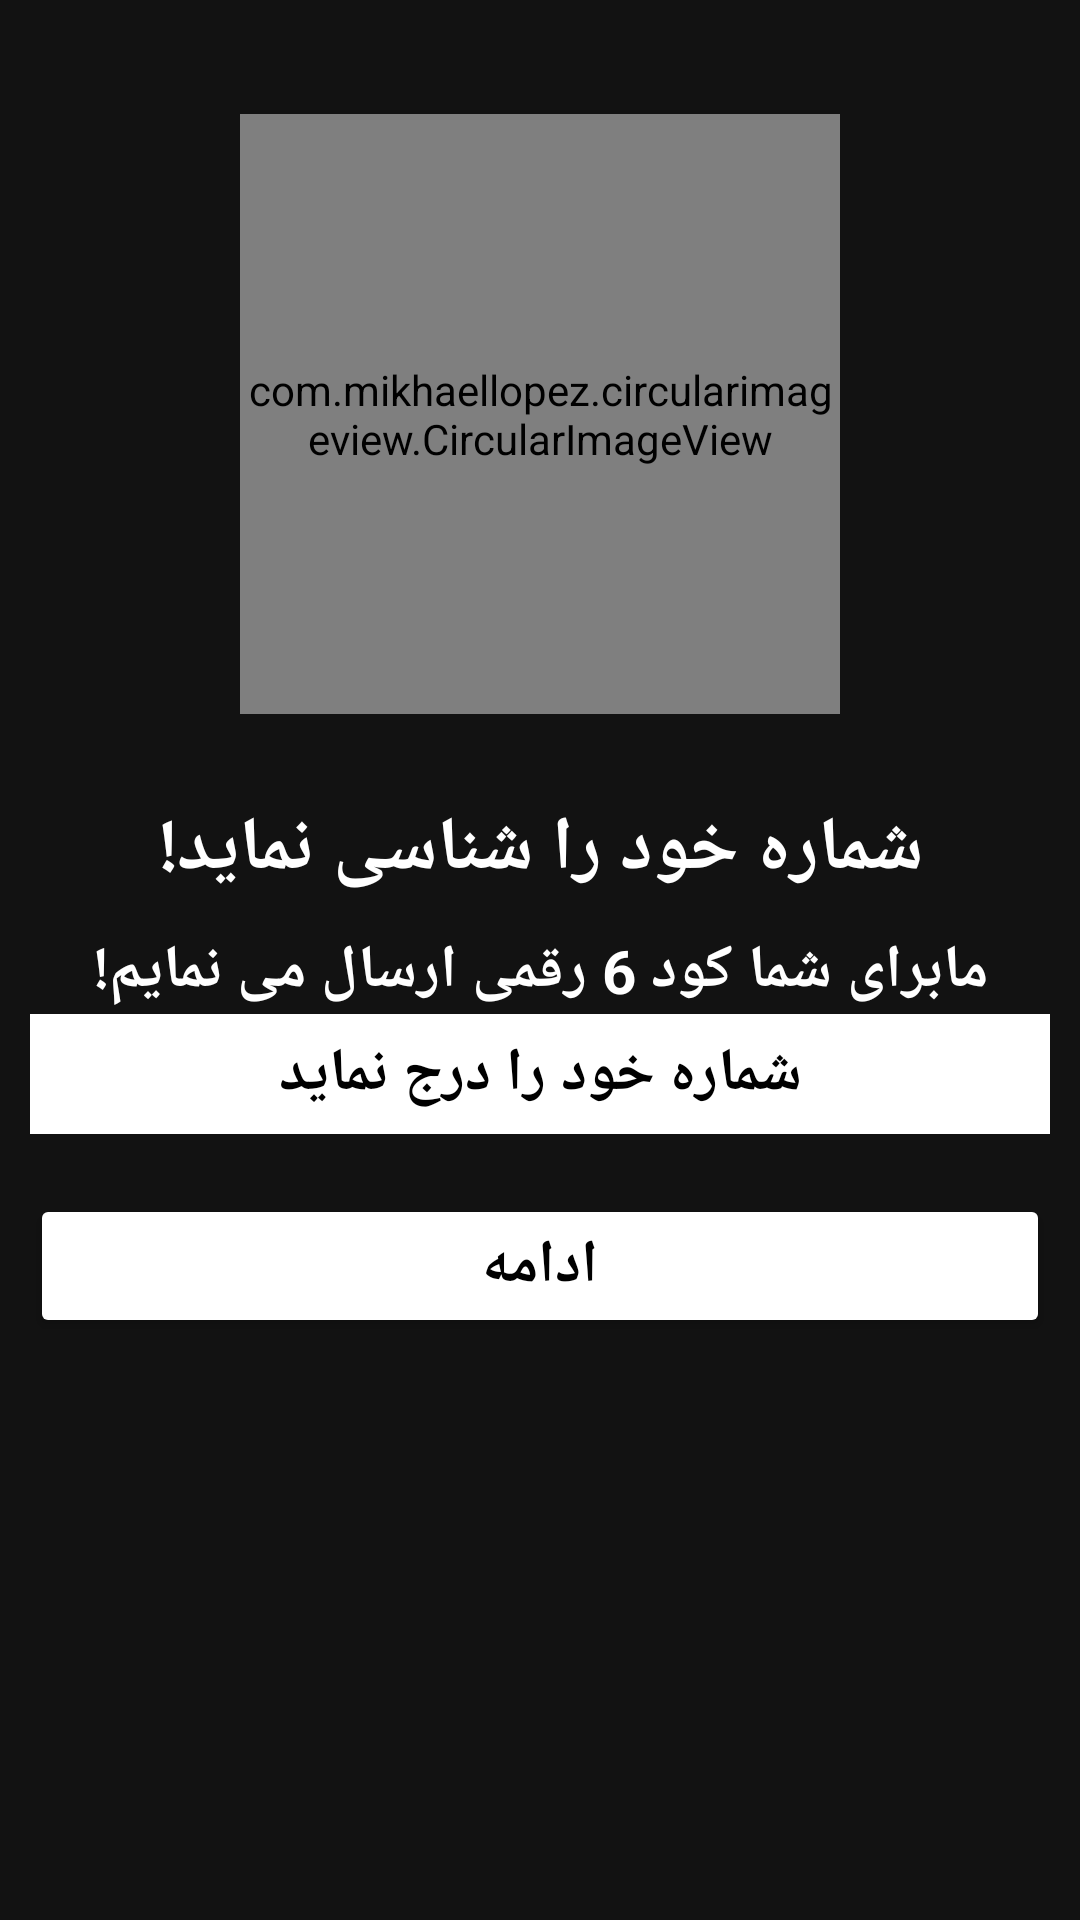

Android layout source for this screen:
<!-- AndroidManifest.xml: application theme Theme.Property_dealer -->
<!-- res/layout/activity_login.xml -->
<?xml version="1.0" encoding="utf-8"?>
<androidx.constraintlayout.widget.ConstraintLayout
    xmlns:android="http://schemas.android.com/apk/res/android"
    xmlns:app="http://schemas.android.com/apk/res-auto"
    xmlns:tools="http://schemas.android.com/tools"
    android:layout_width="match_parent"
    android:layout_height="match_parent"
    tools:context=".Login"
    android:orientation="vertical"
    android:padding="10dp"
    android:background="@drawable/bg3"
    >
    <com.mikhaellopez.circularimageview.CircularImageView
        android:id="@+id/circularImageView"
        android:layout_width="200dp"
        android:layout_height="200dp"
        android:layout_gravity="center"
        android:layout_marginTop="28dp"
        android:src="@drawable/phone2"
        app:layout_constraintEnd_toEndOf="parent"
        app:layout_constraintStart_toStartOf="parent"
        app:layout_constraintTop_toTopOf="parent" />


    <TextView
        android:id="@+id/msg1"
        android:layout_width="wrap_content"
        android:layout_height="wrap_content"
        android:layout_gravity="center"
        android:layout_marginTop="28dp"
        android:gravity="center"
        android:text="شماره خود را شناسی نماید!"
        android:textColor="@color/white"
        android:textSize="25sp"
        android:textStyle="bold"
        app:layout_constraintEnd_toEndOf="parent"
        app:layout_constraintStart_toStartOf="parent"
        app:layout_constraintTop_toBottomOf="@+id/circularImageView" />

    <TextView
        android:id="@+id/msg"
        android:layout_width="wrap_content"
        android:layout_height="wrap_content"
        android:layout_gravity="center"
        android:gravity="center"
        android:text="مابرای شما کود 6 رقمی ارسال می نمایم!"
        android:textColor="@color/white"
        android:textSize="20sp"
        android:textStyle="bold"
        android:layout_marginTop="10dp"
        app:layout_constraintEnd_toEndOf="parent"
        app:layout_constraintStart_toStartOf="parent"
        app:layout_constraintTop_toBottomOf="@+id/msg1" />












    <EditText
        android:id="@+id/txtnumber"
        android:layout_width="match_parent"
        android:layout_height="40dp"
        android:layout_gravity="center"
        android:layout_marginTop="100dp"
        android:background="@color/white"
        android:gravity="center"
        android:hint="شماره خود را درج نماید"
        android:inputType="phone"
        android:textColor="@color/black"
        android:textColorHint="@color/black"
        android:textSize="20sp"
        android:textStyle="bold"
        app:layout_constraintEnd_toEndOf="parent"
        app:layout_constraintHorizontal_bias="0.289"
        app:layout_constraintStart_toStartOf="parent"
        app:layout_constraintTop_toBottomOf="@+id/circularImageView" />

    <Button
        android:id="@+id/btn_cont"
        android:layout_width="match_parent"
        android:layout_height="wrap_content"
        android:layout_marginTop="20dp"
        android:backgroundTint="@color/lighGreen"
        android:text="ادامه"
        android:textColor="@color/black"
        android:textSize="20sp"
        android:textStyle="bold"
        app:layout_constraintEnd_toEndOf="parent"
        app:layout_constraintStart_toStartOf="parent"
        app:layout_constraintTop_toBottomOf="@+id/txtnumber" />
</androidx.constraintlayout.widget.ConstraintLayout>
<!-- resources referenced by this layout -->
<resources>
  <style name="Theme.Property_dealer" parent="Theme.MaterialComponents.NoActionBar">
          
          <item name="colorPrimary">@color/white</item>
          <item name="colorPrimaryVariant">@color/purple_700</item>
          <item name="colorOnPrimary">@color/purple_500</item>
          
          <item name="colorSecondary">@color/teal_200</item>
          <item name="colorSecondaryVariant">@color/teal_700</item>
          <item name="colorOnSecondary">@color/black</item>
          
          <item name="android:statusBarColor" tools:targetApi="l">?attr/colorPrimaryVariant</item>
          
      </style>
  <!-- not gathered from this repository: default colours our renderer supplied (Android Studio template values) -->
  <color name="purple_500">#FF6200EE</color>
  <color name="purple_700">#FF3700B3</color>
  <color name="teal_200">#FF03DAC5</color>
  <color name="teal_700">#FF018786</color>
  <color name="black">#FF000000</color>
  <color name="white">#FFFFFFFF</color>
</resources>
